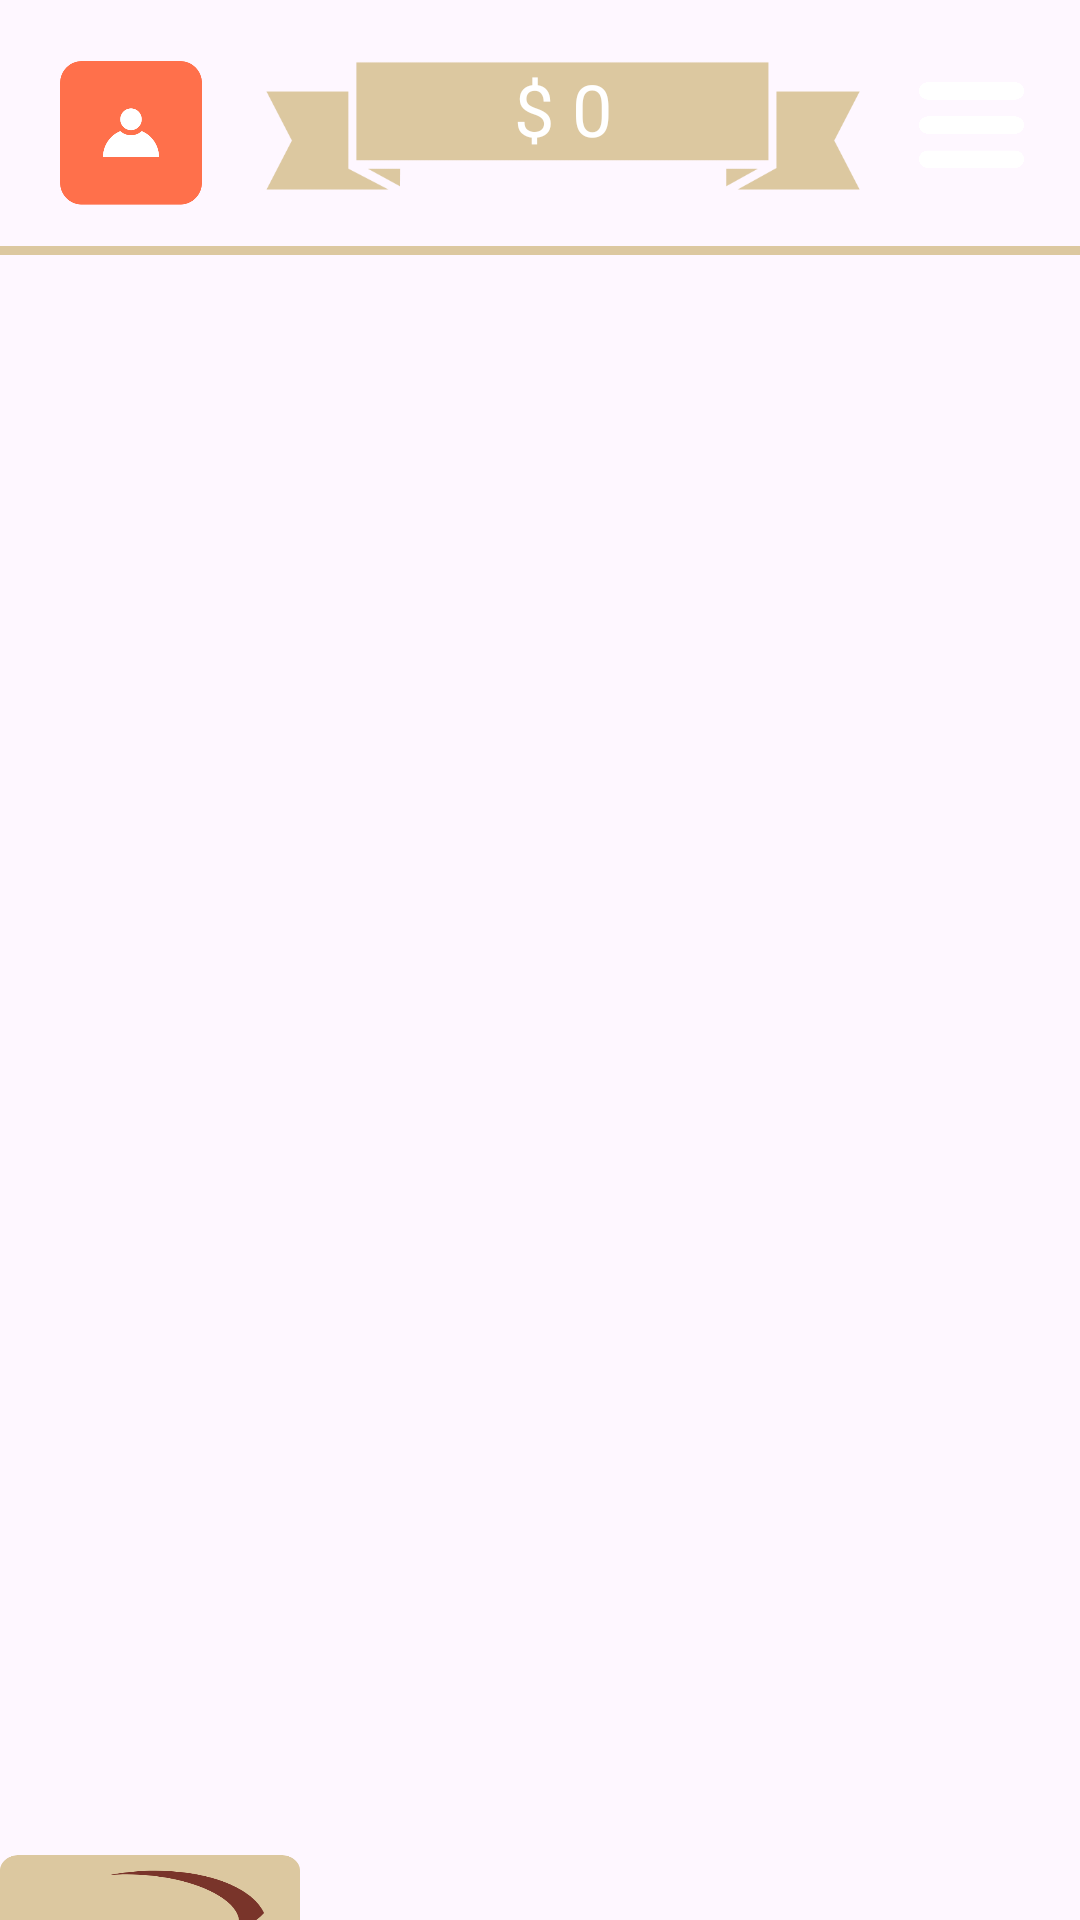

The Android layout XML behind this screen, and the referenced resources:
<!-- AndroidManifest.xml: application theme Theme.EraDoAco -->
<!-- res/layout/activity_upgrade.xml -->
<?xml version="1.0" encoding="utf-8"?>
<androidx.constraintlayout.widget.ConstraintLayout xmlns:android="http://schemas.android.com/apk/res/android"
    xmlns:app="http://schemas.android.com/apk/res-auto"
    xmlns:tools="http://schemas.android.com/tools"
    android:id="@+id/main"
    android:layout_width="match_parent"
    android:layout_height="match_parent"
    tools:context=".UpgradeActivity"
    android:background="@drawable/fundo_principal">

    <ImageView
        android:id="@+id/img_profile"
        android:layout_width="50dp"
        android:layout_height="50dp"
        app:layout_constraintBottom_toTopOf="@+id/img_line_separator_top_game"
        app:layout_constraintEnd_toStartOf="@+id/txt_money_value"
        app:layout_constraintStart_toStartOf="parent"
        app:layout_constraintTop_toTopOf="parent"
        android:background="@drawable/icon_default"
        app:layout_constraintVertical_bias="0.6"
        app:layout_constraintVertical_chainStyle="packed"/>

    <TextView
        android:id="@+id/txt_money_value"
        android:layout_width="200dp"
        android:layout_height="50dp"
        android:background="@drawable/banner_dinheiro"
        android:fontFamily="@font/montserrat_fina"
        android:gravity="top|center"
        android:paddingTop="3dp"
        android:text="$ 0"
        android:textColor="#FFFFFF"
        android:textSize="24dp"
        app:layout_constraintBottom_toTopOf="@+id/img_line_separator_top_game"
        app:layout_constraintEnd_toStartOf="@+id/btn_game_config"
        app:layout_constraintStart_toEndOf="@+id/img_profile"
        app:layout_constraintTop_toTopOf="parent"
        app:layout_constraintVertical_bias="0.03"
        app:layout_constraintVertical_chainStyle="packed"/>

    <ImageButton
        android:id="@+id/btn_game_config"
        android:layout_width="35dp"
        android:layout_height="40dp"
        app:layout_constraintBottom_toTopOf="@+id/img_line_separator_top_game"
        app:layout_constraintEnd_toEndOf="parent"
        app:layout_constraintStart_toEndOf="@+id/txt_money_value"
        app:layout_constraintTop_toTopOf="parent"
        android:background="@drawable/botao_tres_linhas"
        app:layout_constraintVertical_bias="0.55"/>

    <View
        android:id="@+id/img_line_separator_top_game"
        android:layout_width="0dp"
        android:layout_height="3dp"
        android:background="#DCC8A0"
        app:layout_constraintBottom_toBottomOf="parent"
        app:layout_constraintEnd_toEndOf="parent"
        app:layout_constraintStart_toStartOf="parent"
        app:layout_constraintTop_toBottomOf="@+id/txt_money_value"
        android:layout_marginTop="15dp"
        />

    <androidx.recyclerview.widget.RecyclerView
        android:id="@+id/recycler_view_upgrades"
        android:layout_width="match_parent"
        android:layout_height="600dp"
        app:layout_constraintTop_toBottomOf="@+id/img_line_separator_top_game"
        app:layout_constraintStart_toStartOf="parent"
        app:layout_constraintEnd_toEndOf="parent"
        app:layout_constraintBottom_toBottomOf="parent"/>

    <ImageButton
        android:id="@+id/btn_voltar"
        android:layout_width="100dp"
        android:layout_height="100dp"
        android:background="@drawable/botao_voltar"
        app:layout_constraintBottom_toBottomOf="parent"
        app:layout_constraintStart_toStartOf="parent"
        app:layout_constraintTop_toBottomOf="@+id/recycler_view_upgrades"/>



</androidx.constraintlayout.widget.ConstraintLayout>
<!-- resources referenced by this layout -->
<resources>
  <!-- drawable banner_dinheiro: png bitmap (drawable, 4279 bytes) -->
  <!-- drawable botao_tres_linhas: png bitmap (drawable, 15956 bytes) -->
  <!-- drawable botao_voltar: png bitmap (drawable, 18272 bytes) -->
  <!-- drawable icon_default: png bitmap (drawable, 6563 bytes) -->
  <style name="Theme.EraDoAco" parent="Base.Theme.EraDoAco" />
  <style name="Base.Theme.EraDoAco" parent="Theme.Material3.DayNight.NoActionBar">
          
          
      </style>
</resources>
